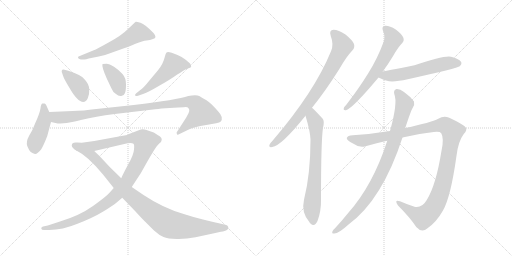
t = 0.00 s
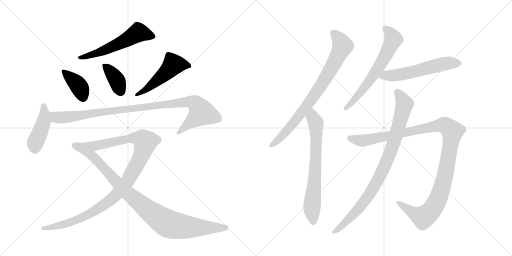
t = 2.36 s
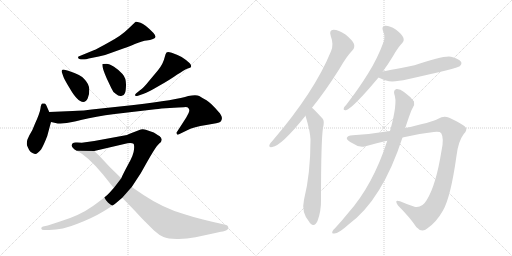
t = 4.71 s
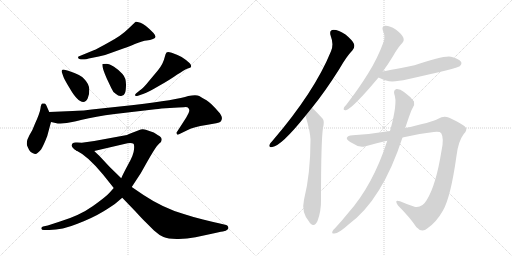
t = 7.07 s
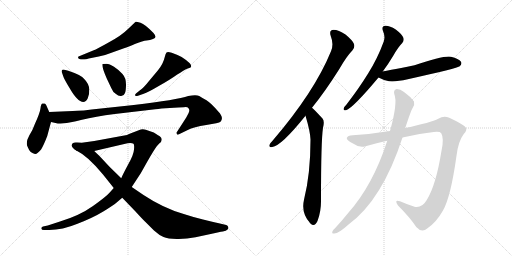
t = 9.43 s
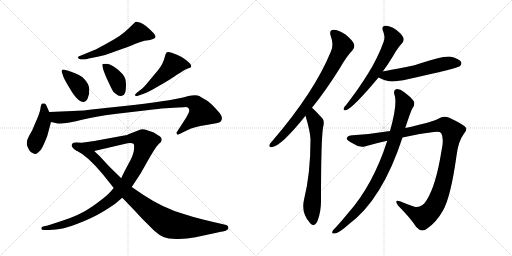
t = 11.79 s

The animated SVG that drew these frames (rendered in a browser with its animation timeline set to each time). Animation: 14 CSS @keyframes rules; one cycle of 11.79 s.

<svg version="1.1" viewBox="0 0 2048 1024" xmlns="http://www.w3.org/2000/svg">
  <g stroke="lightgray" stroke-dasharray="1,1" stroke-width="1" transform="scale(4, 4)">
    <line x1="0" y1="0" x2="256" y2="256"></line>
    <line x1="256" y1="0" x2="0" y2="256"></line>
    <line x1="128" y1="0" x2="128" y2="256"></line>
    <line x1="0" y1="128" x2="256" y2="128"></line>
    <line x1="256" y1="0" x2="512" y2="256"></line>
    <line x1="512" y1="0" x2="256" y2="256"></line>
    <line x1="384" y1="0" x2="384" y2="256"></line>
    <line x1="256" y1="128" x2="512" y2="128"></line>
  </g>
<g transform="scale(1, -1) translate(0, -850)">
   <style type="text/css">
    @keyframes keyframes0 {
      from {
       stroke: black;
       stroke-dashoffset: 571;
       stroke-width: 128;
       }
       65% {
       animation-timing-function: step-end;
       stroke: black;
       stroke-dashoffset: 0;
       stroke-width: 128;
       }
       to {
       stroke: black;
       stroke-width: 1024;
       }
       }
       #make-me-a-hanzi-animation-0 {
         animation: keyframes0 0.714681s both;
         animation-delay: 0.000000s;
         animation-timing-function: linear;
       }
    @keyframes keyframes1 {
      from {
       stroke: black;
       stroke-dashoffset: 391;
       stroke-width: 128;
       }
       56% {
       animation-timing-function: step-end;
       stroke: black;
       stroke-dashoffset: 0;
       stroke-width: 128;
       }
       to {
       stroke: black;
       stroke-width: 1024;
       }
       }
       #make-me-a-hanzi-animation-1 {
         animation: keyframes1 0.568197s both;
         animation-delay: 0.714681s;
         animation-timing-function: linear;
       }
    @keyframes keyframes2 {
      from {
       stroke: black;
       stroke-dashoffset: 386;
       stroke-width: 128;
       }
       56% {
       animation-timing-function: step-end;
       stroke: black;
       stroke-dashoffset: 0;
       stroke-width: 128;
       }
       to {
       stroke: black;
       stroke-width: 1024;
       }
       }
       #make-me-a-hanzi-animation-2 {
         animation: keyframes2 0.564128s both;
         animation-delay: 1.282878s;
         animation-timing-function: linear;
       }
    @keyframes keyframes3 {
      from {
       stroke: black;
       stroke-dashoffset: 507;
       stroke-width: 128;
       }
       62% {
       animation-timing-function: step-end;
       stroke: black;
       stroke-dashoffset: 0;
       stroke-width: 128;
       }
       to {
       stroke: black;
       stroke-width: 1024;
       }
       }
       #make-me-a-hanzi-animation-3 {
         animation: keyframes3 0.662598s both;
         animation-delay: 1.847005s;
         animation-timing-function: linear;
       }
    @keyframes keyframes4 {
      from {
       stroke: black;
       stroke-dashoffset: 443;
       stroke-width: 128;
       }
       59% {
       animation-timing-function: step-end;
       stroke: black;
       stroke-dashoffset: 0;
       stroke-width: 128;
       }
       to {
       stroke: black;
       stroke-width: 1024;
       }
       }
       #make-me-a-hanzi-animation-4 {
         animation: keyframes4 0.610514s both;
         animation-delay: 2.509603s;
         animation-timing-function: linear;
       }
    @keyframes keyframes5 {
      from {
       stroke: black;
       stroke-dashoffset: 1013;
       stroke-width: 128;
       }
       77% {
       animation-timing-function: step-end;
       stroke: black;
       stroke-dashoffset: 0;
       stroke-width: 128;
       }
       to {
       stroke: black;
       stroke-width: 1024;
       }
       }
       #make-me-a-hanzi-animation-5 {
         animation: keyframes5 1.074382s both;
         animation-delay: 3.120117s;
         animation-timing-function: linear;
       }
    @keyframes keyframes6 {
      from {
       stroke: black;
       stroke-dashoffset: 1116;
       stroke-width: 128;
       }
       78% {
       animation-timing-function: step-end;
       stroke: black;
       stroke-dashoffset: 0;
       stroke-width: 128;
       }
       to {
       stroke: black;
       stroke-width: 1024;
       }
       }
       #make-me-a-hanzi-animation-6 {
         animation: keyframes6 1.158203s both;
         animation-delay: 4.194499s;
         animation-timing-function: linear;
       }
    @keyframes keyframes7 {
      from {
       stroke: black;
       stroke-dashoffset: 944;
       stroke-width: 128;
       }
       75% {
       animation-timing-function: step-end;
       stroke: black;
       stroke-dashoffset: 0;
       stroke-width: 128;
       }
       to {
       stroke: black;
       stroke-width: 1024;
       }
       }
       #make-me-a-hanzi-animation-7 {
         animation: keyframes7 1.018229s both;
         animation-delay: 5.352702s;
         animation-timing-function: linear;
       }
    @keyframes keyframes8 {
      from {
       stroke: black;
       stroke-dashoffset: 809;
       stroke-width: 128;
       }
       72% {
       animation-timing-function: step-end;
       stroke: black;
       stroke-dashoffset: 0;
       stroke-width: 128;
       }
       to {
       stroke: black;
       stroke-width: 1024;
       }
       }
       #make-me-a-hanzi-animation-8 {
         animation: keyframes8 0.908366s both;
         animation-delay: 6.370931s;
         animation-timing-function: linear;
       }
    @keyframes keyframes9 {
      from {
       stroke: black;
       stroke-dashoffset: 706;
       stroke-width: 128;
       }
       70% {
       animation-timing-function: step-end;
       stroke: black;
       stroke-dashoffset: 0;
       stroke-width: 128;
       }
       to {
       stroke: black;
       stroke-width: 1024;
       }
       }
       #make-me-a-hanzi-animation-9 {
         animation: keyframes9 0.824544s both;
         animation-delay: 7.279297s;
         animation-timing-function: linear;
       }
    @keyframes keyframes10 {
      from {
       stroke: black;
       stroke-dashoffset: 647;
       stroke-width: 128;
       }
       68% {
       animation-timing-function: step-end;
       stroke: black;
       stroke-dashoffset: 0;
       stroke-width: 128;
       }
       to {
       stroke: black;
       stroke-width: 1024;
       }
       }
       #make-me-a-hanzi-animation-10 {
         animation: keyframes10 0.776530s both;
         animation-delay: 8.103841s;
         animation-timing-function: linear;
       }
    @keyframes keyframes11 {
      from {
       stroke: black;
       stroke-dashoffset: 570;
       stroke-width: 128;
       }
       65% {
       animation-timing-function: step-end;
       stroke: black;
       stroke-dashoffset: 0;
       stroke-width: 128;
       }
       to {
       stroke: black;
       stroke-width: 1024;
       }
       }
       #make-me-a-hanzi-animation-11 {
         animation: keyframes11 0.713867s both;
         animation-delay: 8.880371s;
         animation-timing-function: linear;
       }
    @keyframes keyframes12 {
      from {
       stroke: black;
       stroke-dashoffset: 1173;
       stroke-width: 128;
       }
       79% {
       animation-timing-function: step-end;
       stroke: black;
       stroke-dashoffset: 0;
       stroke-width: 128;
       }
       to {
       stroke: black;
       stroke-width: 1024;
       }
       }
       #make-me-a-hanzi-animation-12 {
         animation: keyframes12 1.204590s both;
         animation-delay: 9.594238s;
         animation-timing-function: linear;
       }
    @keyframes keyframes13 {
      from {
       stroke: black;
       stroke-dashoffset: 904;
       stroke-width: 128;
       }
       75% {
       animation-timing-function: step-end;
       stroke: black;
       stroke-dashoffset: 0;
       stroke-width: 128;
       }
       to {
       stroke: black;
       stroke-width: 1024;
       }
       }
       #make-me-a-hanzi-animation-13 {
         animation: keyframes13 0.985677s both;
         animation-delay: 10.798828s;
         animation-timing-function: linear;
       }
</style>
<path d="M 323 612 L 338 612 Q 344 612 355 616 L 395 624 Q 419 628 443 638 L 496 657 Q 513 663 542 675 Q 572 687 586 688 Q 601 689 612 694 Q 631 698 614 718 Q 580 753 562 759 Q 545 764 543 763 Q 541 762 532 753 L 512 734 Q 486 708 436 681 Q 386 653 375 649 L 319 626 Q 312 626 312 619 Q 313 615 323 612 Z" fill="lightgray"></path> 
<path d="M 273 567 L 258 571 Q 250 573 248 570 Q 246 565 247 562 L 254 542 Q 257 533 277 500 Q 310 442 333 442 Q 344 442 351 457 Q 358 471 357 493 Q 356 515 336 535 Q 327 549 273 567 Z" fill="lightgray"></path> 
<path d="M 426 595 L 410 594 Q 406 583 427 536 L 445 498 Q 452 480 464 474 Q 474 464 485 466 Q 497 468 500 478 Q 504 488 504 513 Q 504 538 490 554 Q 476 570 456 583 Q 437 595 426 595 Z" fill="lightgray"></path> 
<path d="M 552 467 L 575 475 Q 591 480 635 506 Q 680 531 709 552 Q 721 559 733 567 Q 745 574 751 576 Q 758 578 762 580 Q 766 582 764 589 Q 762 596 744 610 Q 726 624 710 630 L 687 639 Q 670 644 666 640 Q 662 636 659 622 Q 653 595 632 569 L 596 526 Q 575 499 560 489 L 545 477 Q 540 473 540 469 Q 541 464 552 467 Z" fill="lightgray"></path> 
<path d="M 197 402 L 189 420 Q 183 436 178 436 Q 173 437 169 436 Q 164 434 162 417 Q 160 399 139 353 Q 132 332 117 308 Q 103 283 109 266 Q 116 248 123 242 Q 132 236 140 234 Q 148 232 165 253 Q 176 272 189 306 L 204 362 L 197 402 Z" fill="lightgray"></path> 
<path d="M 291 406 L 197 402 C 167 401 175 369 204 362 L 231 356 Q 232 355 254 357 Q 276 358 328 371 Q 380 384 459 394 L 621 413 Q 633 414 646 416 L 696 419 Q 733 421 742 422 Q 751 422 754 417 Q 758 412 757 407 Q 757 401 745 380 L 707 321 Q 705 318 708 314 Q 707 310 714 312 L 751 330 Q 774 342 825 350 Q 876 358 882 363 Q 897 379 873 404 Q 843 439 826 449 Q 809 458 797 466 Q 785 473 753 466 Q 709 451 535 430 L 404 416 Q 323 406 291 406 Z" fill="lightgray"></path> 
<path d="M 287 268 Q 287 258 307 247 L 377 246 L 497 274 Q 524 282 534 275 Q 538 272 536 252 Q 535 231 512 191 Q 490 150 485 137 L 455 98 L 438 79 Q 425 64 372 26 Q 319 -12 240 -36 L 191 -52 L 172 -56 Q 165 -58 165 -64 Q 166 -70 176 -70 L 197 -70 Q 249 -70 310 -45 Q 372 -21 413 4 Q 454 29 463 37 L 489 59 L 527 102 L 563 157 L 590 205 Q 616 250 627 265 L 636 275 Q 647 283 647 291 Q 647 299 641 303 Q 636 307 615 320 L 583 331 Q 569 336 555 329 L 516 314 Q 510 310 497 308 L 377 286 L 327 279 L 309 280 Q 287 283 287 268 Z" fill="lightgray"></path> 
<path d="M 307 247 Q 351 226 412 152 L 455 98 L 489 59 L 542 4 Q 571 -28 583 -39 L 616 -72 Q 637 -91 654 -98 Q 671 -105 707 -106 Q 743 -107 782 -99 L 852 -84 Q 893 -75 895 -75 Q 916 -70 913 -58 Q 911 -52 905 -50 L 871 -42 Q 856 -39 812 -28 Q 768 -17 735 -6 Q 654 17 574 70 L 527 102 L 485 137 L 438 183 L 396 228 Q 391 232 377 246 C 355 267 281 262 307 247 Z" fill="lightgray"></path> 
<path d="M 1248 419 Q 1300 483 1358 575 Q 1386 624 1410 649 Q 1420 659 1416 674 Q 1412 687 1382 712 Q 1354 731 1334 731 Q 1315 730 1323 706 Q 1336 672 1324 645 Q 1258 483 1091 288 Q 1081 278 1078 271 Q 1074 259 1089 262 Q 1125 266 1222 387 L 1248 419 Z" fill="lightgray"></path> 
<path d="M 1222 387 Q 1241 324 1242 292 Q 1242 154 1216 51 Q 1204 0 1238 -39 Q 1239 -42 1242 -44 Q 1258 -60 1270 -34 Q 1285 6 1284 51 Q 1284 286 1292 339 Q 1299 366 1290 376 Q 1253 416 1248 419 C 1226 439 1214 416 1222 387 Z" fill="lightgray"></path> 
<path d="M 1531 564 Q 1552 592 1573 627 Q 1592 661 1609 678 Q 1618 688 1613 700 Q 1609 712 1583 732 Q 1558 748 1541 747 Q 1525 746 1532 726 Q 1542 704 1535 684 Q 1511 618 1473 557 Q 1436 497 1386 432 Q 1376 422 1375 417 Q 1372 407 1384 409 Q 1412 418 1514 540 L 1531 564 Z" fill="lightgray"></path> 
<path d="M 1514 540 Q 1530 531 1556 525 Q 1583 522 1631 533 Q 1832 578 1839 585 Q 1849 595 1844 603 Q 1835 616 1804 623 Q 1776 629 1658 589 Q 1537 565 1531 564 C 1502 558 1487 553 1514 540 Z" fill="lightgray"></path> 
<path d="M 1560 326 Q 1481 313 1411 309 Q 1390 308 1387 298 Q 1386 289 1412 276 Q 1439 257 1462 265 Q 1507 278 1549 287 L 1610 300 Q 1677 316 1735 322 Q 1760 325 1765 317 Q 1777 296 1766 247 Q 1744 109 1707 50 Q 1688 17 1658 23 Q 1627 33 1600 45 Q 1575 54 1592 28 Q 1641 -21 1665 -58 Q 1687 -83 1710 -63 Q 1746 -38 1772 8 Q 1803 62 1826 227 Q 1833 285 1855 314 Q 1870 329 1863 340 Q 1853 353 1797 379 Q 1775 389 1753 375 Q 1725 360 1621 338 L 1560 326 Z" fill="lightgray"></path> 
<path d="M 1549 287 Q 1492 109 1391 -4 Q 1366 -35 1339 -64 Q 1333 -68 1330 -75 Q 1326 -85 1336 -84 Q 1354 -85 1394 -48 Q 1529 51 1610 300 L 1621 338 Q 1645 411 1650 417 Q 1660 430 1656 444 Q 1643 463 1616 482 Q 1600 495 1586 494 Q 1573 490 1577 474 Q 1592 440 1560 326 L 1549 287 Z" fill="lightgray"></path> 
      <clipPath id="make-me-a-hanzi-clip-0">
      <path d="M 323 612 L 338 612 Q 344 612 355 616 L 395 624 Q 419 628 443 638 L 496 657 Q 513 663 542 675 Q 572 687 586 688 Q 601 689 612 694 Q 631 698 614 718 Q 580 753 562 759 Q 545 764 543 763 Q 541 762 532 753 L 512 734 Q 486 708 436 681 Q 386 653 375 649 L 319 626 Q 312 626 312 619 Q 313 615 323 612 Z" fill="lightgray"></path>
      </clipPath>
      <path clip-path="url(#make-me-a-hanzi-clip-0)" d="M 610 706 L 553 720 L 430 654 L 319 619 " fill="none" id="make-me-a-hanzi-animation-0" stroke-dasharray="443 886" stroke-linecap="round"></path>

      <clipPath id="make-me-a-hanzi-clip-1">
      <path d="M 273 567 L 258 571 Q 250 573 248 570 Q 246 565 247 562 L 254 542 Q 257 533 277 500 Q 310 442 333 442 Q 344 442 351 457 Q 358 471 357 493 Q 356 515 336 535 Q 327 549 273 567 Z" fill="lightgray"></path>
      </clipPath>
      <path clip-path="url(#make-me-a-hanzi-clip-1)" d="M 254 565 L 315 506 L 332 459 " fill="none" id="make-me-a-hanzi-animation-1" stroke-dasharray="263 526" stroke-linecap="round"></path>

      <clipPath id="make-me-a-hanzi-clip-2">
      <path d="M 426 595 L 410 594 Q 406 583 427 536 L 445 498 Q 452 480 464 474 Q 474 464 485 466 Q 497 468 500 478 Q 504 488 504 513 Q 504 538 490 554 Q 476 570 456 583 Q 437 595 426 595 Z" fill="lightgray"></path>
      </clipPath>
      <path clip-path="url(#make-me-a-hanzi-clip-2)" d="M 414 590 L 467 530 L 484 483 " fill="none" id="make-me-a-hanzi-animation-2" stroke-dasharray="258 516" stroke-linecap="round"></path>

      <clipPath id="make-me-a-hanzi-clip-3">
      <path d="M 552 467 L 575 475 Q 591 480 635 506 Q 680 531 709 552 Q 721 559 733 567 Q 745 574 751 576 Q 758 578 762 580 Q 766 582 764 589 Q 762 596 744 610 Q 726 624 710 630 L 687 639 Q 670 644 666 640 Q 662 636 659 622 Q 653 595 632 569 L 596 526 Q 575 499 560 489 L 545 477 Q 540 473 540 469 Q 541 464 552 467 Z" fill="lightgray"></path>
      </clipPath>
      <path clip-path="url(#make-me-a-hanzi-clip-3)" d="M 753 587 L 693 591 L 655 550 L 592 498 L 546 471 " fill="none" id="make-me-a-hanzi-animation-3" stroke-dasharray="379 758" stroke-linecap="round"></path>

      <clipPath id="make-me-a-hanzi-clip-4">
      <path d="M 197 402 L 189 420 Q 183 436 178 436 Q 173 437 169 436 Q 164 434 162 417 Q 160 399 139 353 Q 132 332 117 308 Q 103 283 109 266 Q 116 248 123 242 Q 132 236 140 234 Q 148 232 165 253 Q 176 272 189 306 L 204 362 L 197 402 Z" fill="lightgray"></path>
      </clipPath>
      <path clip-path="url(#make-me-a-hanzi-clip-4)" d="M 174 428 L 175 362 L 140 277 L 141 248 " fill="none" id="make-me-a-hanzi-animation-4" stroke-dasharray="315 630" stroke-linecap="round"></path>

      <clipPath id="make-me-a-hanzi-clip-5">
      <path d="M 291 406 L 197 402 C 167 401 175 369 204 362 L 231 356 Q 232 355 254 357 Q 276 358 328 371 Q 380 384 459 394 L 621 413 Q 633 414 646 416 L 696 419 Q 733 421 742 422 Q 751 422 754 417 Q 758 412 757 407 Q 757 401 745 380 L 707 321 Q 705 318 708 314 Q 707 310 714 312 L 751 330 Q 774 342 825 350 Q 876 358 882 363 Q 897 379 873 404 Q 843 439 826 449 Q 809 458 797 466 Q 785 473 753 466 Q 709 451 535 430 L 404 416 Q 323 406 291 406 Z" fill="lightgray"></path>
      </clipPath>
      <path clip-path="url(#make-me-a-hanzi-clip-5)" d="M 205 397 L 224 381 L 244 379 L 737 442 L 767 442 L 783 435 L 807 397 L 713 318 " fill="none" id="make-me-a-hanzi-animation-5" stroke-dasharray="885 1770" stroke-linecap="round"></path>

      <clipPath id="make-me-a-hanzi-clip-6">
      <path d="M 287 268 Q 287 258 307 247 L 377 246 L 497 274 Q 524 282 534 275 Q 538 272 536 252 Q 535 231 512 191 Q 490 150 485 137 L 455 98 L 438 79 Q 425 64 372 26 Q 319 -12 240 -36 L 191 -52 L 172 -56 Q 165 -58 165 -64 Q 166 -70 176 -70 L 197 -70 Q 249 -70 310 -45 Q 372 -21 413 4 Q 454 29 463 37 L 489 59 L 527 102 L 563 157 L 590 205 Q 616 250 627 265 L 636 275 Q 647 283 647 291 Q 647 299 641 303 Q 636 307 615 320 L 583 331 Q 569 336 555 329 L 516 314 Q 510 310 497 308 L 377 286 L 327 279 L 309 280 Q 287 283 287 268 Z" fill="lightgray"></path>
      </clipPath>
      <path clip-path="url(#make-me-a-hanzi-clip-6)" d="M 300 268 L 328 262 L 380 266 L 529 298 L 560 296 L 572 291 L 581 278 L 559 214 L 508 122 L 438 47 L 376 5 L 312 -27 L 242 -52 L 172 -63 " fill="none" id="make-me-a-hanzi-animation-6" stroke-dasharray="988 1976" stroke-linecap="round"></path>

      <clipPath id="make-me-a-hanzi-clip-7">
      <path d="M 307 247 Q 351 226 412 152 L 455 98 L 489 59 L 542 4 Q 571 -28 583 -39 L 616 -72 Q 637 -91 654 -98 Q 671 -105 707 -106 Q 743 -107 782 -99 L 852 -84 Q 893 -75 895 -75 Q 916 -70 913 -58 Q 911 -52 905 -50 L 871 -42 Q 856 -39 812 -28 Q 768 -17 735 -6 Q 654 17 574 70 L 527 102 L 485 137 L 438 183 L 396 228 Q 391 232 377 246 C 355 267 281 262 307 247 Z" fill="lightgray"></path>
      </clipPath>
      <path clip-path="url(#make-me-a-hanzi-clip-7)" d="M 324 241 L 370 226 L 506 82 L 591 11 L 667 -42 L 753 -59 L 903 -60 " fill="none" id="make-me-a-hanzi-animation-7" stroke-dasharray="816 1632" stroke-linecap="round"></path>

      <clipPath id="make-me-a-hanzi-clip-8">
      <path d="M 1248 419 Q 1300 483 1358 575 Q 1386 624 1410 649 Q 1420 659 1416 674 Q 1412 687 1382 712 Q 1354 731 1334 731 Q 1315 730 1323 706 Q 1336 672 1324 645 Q 1258 483 1091 288 Q 1081 278 1078 271 Q 1074 259 1089 262 Q 1125 266 1222 387 L 1248 419 Z" fill="lightgray"></path>
      </clipPath>
      <path clip-path="url(#make-me-a-hanzi-clip-8)" d="M 1334 716 L 1351 701 L 1371 667 L 1329 583 L 1269 485 L 1200 389 L 1116 293 L 1087 271 " fill="none" id="make-me-a-hanzi-animation-8" stroke-dasharray="681 1362" stroke-linecap="round"></path>

      <clipPath id="make-me-a-hanzi-clip-9">
      <path d="M 1222 387 Q 1241 324 1242 292 Q 1242 154 1216 51 Q 1204 0 1238 -39 Q 1239 -42 1242 -44 Q 1258 -60 1270 -34 Q 1285 6 1284 51 Q 1284 286 1292 339 Q 1299 366 1290 376 Q 1253 416 1248 419 C 1226 439 1214 416 1222 387 Z" fill="lightgray"></path>
      </clipPath>
      <path clip-path="url(#make-me-a-hanzi-clip-9)" d="M 1246 412 L 1251 381 L 1263 359 L 1265 315 L 1259 131 L 1248 26 L 1254 -34 " fill="none" id="make-me-a-hanzi-animation-9" stroke-dasharray="578 1156" stroke-linecap="round"></path>

      <clipPath id="make-me-a-hanzi-clip-10">
      <path d="M 1531 564 Q 1552 592 1573 627 Q 1592 661 1609 678 Q 1618 688 1613 700 Q 1609 712 1583 732 Q 1558 748 1541 747 Q 1525 746 1532 726 Q 1542 704 1535 684 Q 1511 618 1473 557 Q 1436 497 1386 432 Q 1376 422 1375 417 Q 1372 407 1384 409 Q 1412 418 1514 540 L 1531 564 Z" fill="lightgray"></path>
      </clipPath>
      <path clip-path="url(#make-me-a-hanzi-clip-10)" d="M 1541 734 L 1563 715 L 1574 693 L 1553 649 L 1491 543 L 1427 461 L 1383 417 " fill="none" id="make-me-a-hanzi-animation-10" stroke-dasharray="519 1038" stroke-linecap="round"></path>

      <clipPath id="make-me-a-hanzi-clip-11">
      <path d="M 1514 540 Q 1530 531 1556 525 Q 1583 522 1631 533 Q 1832 578 1839 585 Q 1849 595 1844 603 Q 1835 616 1804 623 Q 1776 629 1658 589 Q 1537 565 1531 564 C 1502 558 1487 553 1514 540 Z" fill="lightgray"></path>
      </clipPath>
      <path clip-path="url(#make-me-a-hanzi-clip-11)" d="M 1523 543 L 1640 558 L 1794 598 L 1831 597 " fill="none" id="make-me-a-hanzi-animation-11" stroke-dasharray="442 884" stroke-linecap="round"></path>

      <clipPath id="make-me-a-hanzi-clip-12">
      <path d="M 1560 326 Q 1481 313 1411 309 Q 1390 308 1387 298 Q 1386 289 1412 276 Q 1439 257 1462 265 Q 1507 278 1549 287 L 1610 300 Q 1677 316 1735 322 Q 1760 325 1765 317 Q 1777 296 1766 247 Q 1744 109 1707 50 Q 1688 17 1658 23 Q 1627 33 1600 45 Q 1575 54 1592 28 Q 1641 -21 1665 -58 Q 1687 -83 1710 -63 Q 1746 -38 1772 8 Q 1803 62 1826 227 Q 1833 285 1855 314 Q 1870 329 1863 340 Q 1853 353 1797 379 Q 1775 389 1753 375 Q 1725 360 1621 338 L 1560 326 Z" fill="lightgray"></path>
      </clipPath>
      <path clip-path="url(#make-me-a-hanzi-clip-12)" d="M 1395 297 L 1451 287 L 1761 349 L 1781 348 L 1807 328 L 1807 297 L 1772 112 L 1751 52 L 1726 9 L 1708 -10 L 1690 -18 L 1647 2 L 1593 38 " fill="none" id="make-me-a-hanzi-animation-12" stroke-dasharray="1045 2090" stroke-linecap="round"></path>

      <clipPath id="make-me-a-hanzi-clip-13">
      <path d="M 1549 287 Q 1492 109 1391 -4 Q 1366 -35 1339 -64 Q 1333 -68 1330 -75 Q 1326 -85 1336 -84 Q 1354 -85 1394 -48 Q 1529 51 1610 300 L 1621 338 Q 1645 411 1650 417 Q 1660 430 1656 444 Q 1643 463 1616 482 Q 1600 495 1586 494 Q 1573 490 1577 474 Q 1592 440 1560 326 L 1549 287 Z" fill="lightgray"></path>
      </clipPath>
      <path clip-path="url(#make-me-a-hanzi-clip-13)" d="M 1590 481 L 1618 433 L 1576 280 L 1536 179 L 1500 107 L 1450 35 L 1408 -14 L 1339 -76 " fill="none" id="make-me-a-hanzi-animation-13" stroke-dasharray="776 1552" stroke-linecap="round"></path>

</g>
</svg>
